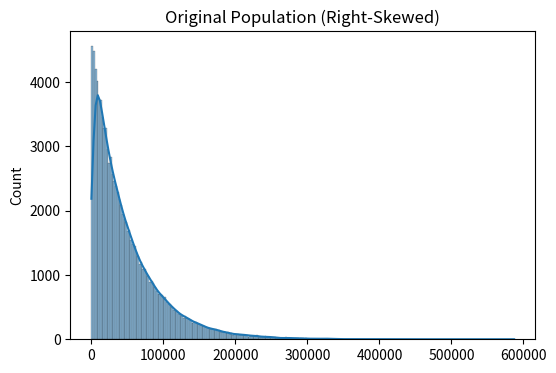
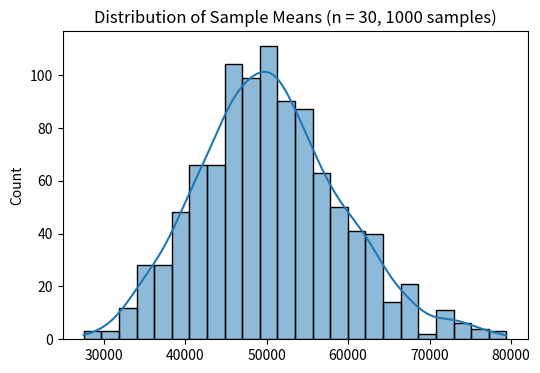

Source code (Python) for these figures, in order:
import numpy as np
import pandas as pd
import matplotlib.pyplot as plt
import seaborn as sns
np.random.seed(42)
population = np.random.exponential(scale=50000, size=100000)
plt.figure(figsize=(6, 4))
sns.histplot(population, kde=True)
plt.title("Original Population (Right-Skewed)")
plt.show()
sample_means = []

for _ in range(1000):
    sample = np.random.choice(population, size=30)
    sample_means.append(sample.mean())

sample_means = np.array(sample_means)
plt.figure(figsize=(6, 4))
sns.histplot(sample_means, kde=True)
plt.title("Distribution of Sample Means (n = 30, 1000 samples)")
plt.show()
print("Population Mean:", population.mean())
print("Mean of Sample Means:", sample_means.mean())
print("Population Std:", population.std())
print("Std of Sample Means (Standard Error):", sample_means.std())
